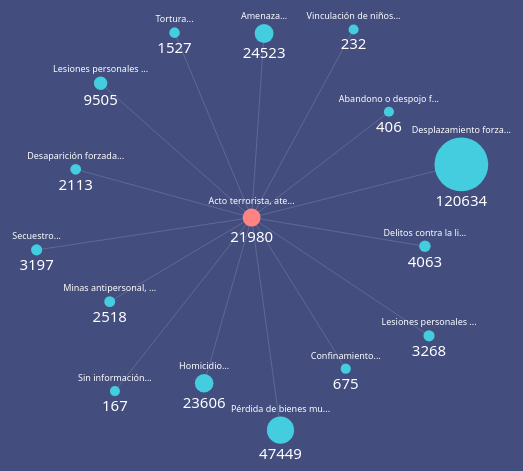
D3 v5 page, settled after 480 driven frames (8 s of simulated time); the page loaded 1 data file(s).


// ── script.js
/* Autora: Laura Junco
* Fecha: 01/07/2020
* Copyright: 202, CEV-SIM, GPL o más reciente
*/

var nodesByName = {};
var edges = {};
var nodes = {};
var thisNodeName = "";
var thisNode = {};
var dataset;
var index = 1;
var total = 0;

//load data
d3.csv("tabla_completa.csv")
    .then(function(data, error){
        if (error) { 
            console.log(error);
        } else {
            dataset = data;
            prepareData(dataset, index);
            visualize();
            
        }
    });

//preparar los datos 
function prepareData(dataset, index) {
    edges = {};
    nodes = {};
    
    var entries = Object.entries(dataset[index]);
    entries.shift();

    //el nodo actual
    thisNodeName = dataset[index]["nombres_hechos"];

    //crear nodos con totales
    entries.forEach(function(d){
        nodesByName[d[0]] = {
            name: d[0], 
            radius: parseFloat(d[1])
        }
        total += parseFloat(d[1]);
    });

    nodes = d3.values(nodesByName);

    //total
    total = 0; 
    nodes.forEach(function(d){       
       total += d.radius;
    });

    for (var i = 0; i < nodes.length; i++) {
        if (nodes[i].name === thisNodeName) {
            thisNode = nodes[i]
        }
    }

    //crear lista de conexiones
    for (var i = 0; i < nodes.length; i++) {
        edges[i] = {
            source: thisNode, 
            target: nodes[i]
        }
    }

    edges =  d3.values(edges);

    $('h1').html("Casos relacionados a: " + thisNodeName);
    $('#casos_totales').html("Casos totales de " + thisNodeName + ": " + "<b>" + total + "</b>");

    return true;
}

//renderizar visualizacion
function visualize() {
    
    //contenedor
    var container = d3.select("#container");
    var $container = $('#container');
    
    //alto, ancho y padding
    var w = $container.width();
    var h = $container.height();
    var p = h/20;
    var min = Math.min(w,h);

    //escala de radio
    var rScale = d3.scaleLinear()
              .domain([0, d3.max(nodes, function(d) {return d.radius +1})])
              .range([5, h/20]);

    //layout de fuerza
    var force = d3.forceSimulation(nodes)
        .force("charge", d3.forceManyBody().strength(-min/3))
        .force("link", d3.forceLink(edges).distance(min/3))
        .force("center", d3.forceCenter().x(w/2).y(h/2))
        .force('collision', d3.forceCollide().radius(min/12));
        
    //Crear elemento svg
    var svg = container.append("svg")
        .attr("width", w)
        .attr("height", h);

    //Dibujar lineas
    var lines = svg.selectAll("line")
        .data(edges)
        .enter()
        .append("line");

    //Dibujar circulos
    var circles = svg.selectAll("circle")
        .data(nodes)
        .enter()
        .append("circle")
        .classed("main", false)
        .attr("r", function (d) {
            return rScale(d.radius);
        });

    thisCircle = circles.filter(function(d) { 
            return d.name === thisNodeName;
        })
        .classed("main", true);
    
    //Dibujar textos
    var labels =  svg.selectAll("text.label")
        .data(nodes)
        .enter()
        .append("text")
        .text(function(d) {
            return d.name.substr(0,20) + "...";
        })
        .attr("class", "label")

    var numbers =  svg.selectAll("text.number")
        .data(nodes)
        .enter()
        .append("text")
        .attr("class", "number")
        .text(function(d) {
            return d.radius
        })

    //mouseOver en los nodos
    circles.on("mouseover", function(d) {
        //mostrar textos
        lines.classed("visible", true);
        labels.filter(function(e) {
            return e.name === d.name;
        }).text(function(d) {
            return d.name;
        })

        }).on("mouseout", function(d) {
            //devolver todo a su estilo inicial
            lines.classed("visible", false);
            labels.text(function(d) { return d.name.substr(0,20) + "...";})
        });

    //Cada vez que la simulación ahce 'Tick'
    force.on("tick", function() {

        //posicion de las lineas
        lines.attr("x1", function(d) { return d.source.x; })
            .attr("y1", function(d) { return d.source.y; })
            .attr("x2", function(d) { return d.target.x; })
            .attr("y2", function(d) { return d.target.y; });

        //posicion de los circulos
        circles.attr("cx", function(d) { return d.x; })
            .attr("cy", function(d) { return d.y; });

        //posicion de los textos
        labels.attr("dx", function(d) { return d.x; })
            .attr("dy", function(d) { return d.y - rScale(d.radius) - 5; });
        
        //posicion de los textos
        numbers.attr("dx", function(d) { return d.x; })
        .attr("dy", function(d) { return d.y + rScale(d.radius) + 15 });
    });

    //Definir eventos en mousedrag
    circles.call(d3.drag()  
        .on("start", dragStarted)
        .on("drag", dragging)
        .on("end", dragEnded));

    //Evento de arrastrar el mouse
    function dragStarted(d) {
        if (!d3.event.active) force.alphaTarget(0.1).restart();
        d.fx = d.x;
        d.fy = d.y;
    }

    function dragging(d) {
        d.fx = d3.event.x;
        d.fy = d3.event.y;
    }

    function dragEnded(d) {
        if (!d3.event.active) force.alphaTarget(0);
        d.fx = null;
        d.fy = null;
    }

    //update
    circles.on("click", function(d) {

        if(d.name != thisNodeName) {
            prepareData(dataset, d.index);

            //escala de radio
            rScale = d3.scaleLinear()
                .domain([0, d3.max(nodes, function(d) {return d.radius})])
                .range([5, h/20]);

            //layout de fuerza
            force.nodes(nodes)
                .force("link", d3.forceLink(edges).distance(min/3))
                .force('collision', d3.forceCollide().radius(min/12));

            lines.data(edges)

            circles.data(nodes)
                .classed("main", false)
                .attr("r", function (d) {
                    return rScale(d.radius);
                })
                
            circles.filter(function(d) { 
                    return d.name === thisNodeName;
                })
                .classed("main", true);
                
            numbers.data(nodes)
                .text(function(d) {
                    return d.radius
                })

            labels.data(nodes)
                .text(function(d) {
                    return d.name.substr(0,20) + "...";
                })
        }
    })
}


### data: tabla_completa.csv
nombres_hechos, Abandono o despojo forzado de tierras, Acto terrorista, atentados, combates, en…, Amenaza, Confinamiento, Desaparición forzada, Desplazamiento forzado, Homicidio, Lesiones personales físicas, Lesiones personales psicológicas, Minas antipersonal, munición sin explota…, Vinculación de niños, niñas y adolescent…, Pérdida de bienes muebles o inmuebles, Secuestro, Delitos contra la libertad y la integrid…, Sin información, Tortura
Abandono o despojo forzado de tierras, 1042, 406, 1857, 18, 1090, 59280, 5383, 56, 129, 37, 37, 1133, 302, 201, 267, 83
Acto terrorista, atentados, combates, en…, 406, 21980, 24523, 675, 2113, 120634, 23606, 9505, 3268, 2518, 232, 47449, 3197, 4063, 167, 1527
Amenaza, 1857, 24523, 24661, 2470, 13714, 1069390, 74048, 2955, 1518, 818, 1331, 51487, 10247, 18083, 709, 6565
Confinamiento, 18, 675, 2470, 19080, 112, 50630, 481, 30, 21, 16, 56, 1342, 18, 57, 0, 43
Desaparición forzada, 1090, 2113, 13714, 112, 104926, 160677, 46557, 289, 824, 256, 580, 4431, 17529, 1572, 2989, 668
Desplazamiento forzado, 59280, 120634, 1069390, 50630, 160677, 7887498, 765184, 12801, 20528, 8301, 7209, 187674, 35676, 64819, 16373, 16189
Homicidio, 5383, 23606, 74048, 481, 46557, 765184, 808584, 1614, 4574, 3274, 935, 20939, 6662, 5257, 14443, 4508
Lesiones personales físicas, 56, 9505, 2955, 30, 289, 12801, 1614, 493, 1606, 4636, 91, 942, 640, 3426, 38, 948
Lesiones personales psicológicas, 129, 3268, 1518, 21, 824, 20528, 4574, 1606, 5594, 1726, 129, 1495, 551, 463, 178, 417
Minas antipersonal, munición sin explota…, 37, 2518, 818, 16, 256, 8301, 3274, 4636, 1726, 5782, 16, 856, 179, 24, 22, 73
Vinculación de niños, niñas y adolescent…, 37, 232, 1331, 56, 580, 7209, 935, 91, 129, 16, 0, 78, 818, 788, 60, 162
Pérdida de bienes muebles o inmuebles, 1133, 47449, 51487, 1342, 4431, 187674, 20939, 942, 1495, 856, 78, 34704, 2929, 1972, 368, 1156
Secuestro, 302, 3197, 10247, 18, 17529, 35676, 6662, 640, 551, 179, 818, 2929, 14167, 3806, 391, 4655
Delitos contra la libertad y la integrid…, 201, 4063, 18083, 57, 1572, 64819, 5257, 3426, 463, 24, 788, 1972, 3806, 3333, 168, 3921
Sin información, 267, 167, 709, 0, 2989, 16373, 14443, 38, 178, 22, 60, 368, 391, 168, 2917, 86
Tortura, 83, 1527, 6565, 43, 668, 16189, 4508, 948, 417, 73, 162, 1156, 4655, 3921, 86, 2212